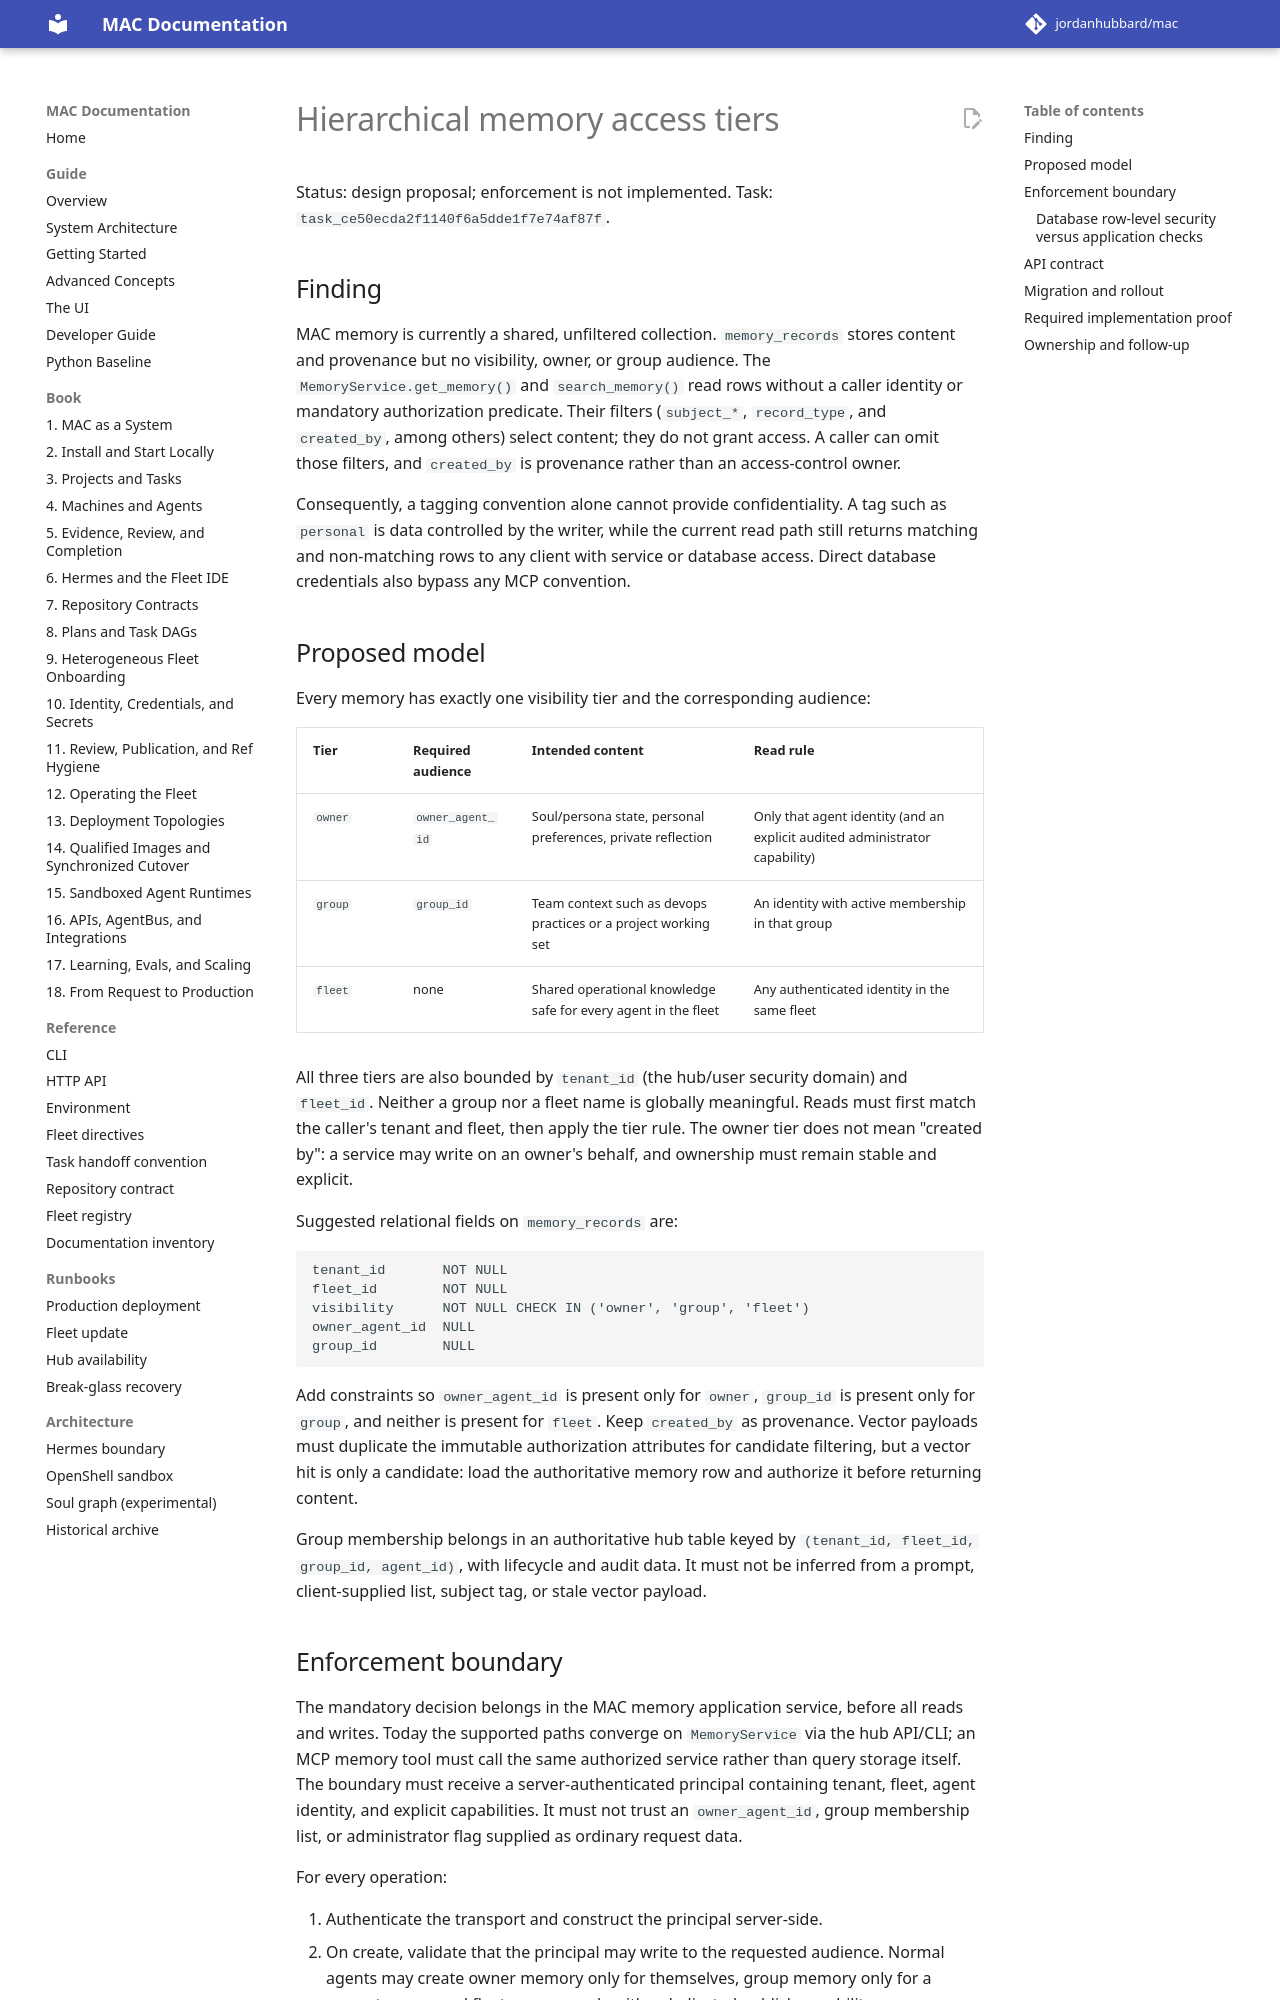

repository: jordanhubbard/mac · page: dev/investigations/2026-11-03-hierarchical-memory-access-tiers/index.html · generator: mkdocs

# Hierarchical memory access tiers

Status: design proposal; enforcement is not implemented. Task:
`task_ce50ecda2f1140f6a5dde1f7e74af87f`.

## Finding

MAC memory is currently a shared, unfiltered collection. `memory_records` stores
content and provenance but no visibility, owner, or group audience. The
`MemoryService.get_memory()` and `search_memory()` read rows without a caller
identity or mandatory authorization predicate. Their filters (`subject_*`,
`record_type`, and `created_by`, among others) select content; they do not grant
access. A caller can omit those filters, and `created_by` is provenance rather
than an access-control owner.

Consequently, a tagging convention alone cannot provide confidentiality. A tag
such as `personal` is data controlled by the writer, while the current read path
still returns matching and non-matching rows to any client with service or
database access. Direct database credentials also bypass any MCP convention.

## Proposed model

Every memory has exactly one visibility tier and the corresponding audience:

| Tier | Required audience | Intended content | Read rule |
| --- | --- | --- | --- |
| `owner` | `owner_agent_id` | Soul/persona state, personal preferences, private reflection | Only that agent identity (and an explicit audited administrator capability) |
| `group` | `group_id` | Team context such as devops practices or a project working set | An identity with active membership in that group |
| `fleet` | none | Shared operational knowledge safe for every agent in the fleet | Any authenticated identity in the same fleet |

All three tiers are also bounded by `tenant_id` (the hub/user security domain)
and `fleet_id`. Neither a group nor a fleet name is globally meaningful. Reads
must first match the caller's tenant and fleet, then apply the tier rule. The
owner tier does not mean "created by": a service may write on an owner's behalf,
and ownership must remain stable and explicit.

Suggested relational fields on `memory_records` are:

```text
tenant_id       NOT NULL
fleet_id        NOT NULL
visibility      NOT NULL CHECK IN ('owner', 'group', 'fleet')
owner_agent_id  NULL
group_id        NULL
```

Add constraints so `owner_agent_id` is present only for `owner`, `group_id` is
present only for `group`, and neither is present for `fleet`. Keep `created_by`
as provenance. Vector payloads must duplicate the immutable authorization
attributes for candidate filtering, but a vector hit is only a candidate: load
the authoritative memory row and authorize it before returning content.

Group membership belongs in an authoritative hub table keyed by
`(tenant_id, fleet_id, group_id, agent_id)`, with lifecycle and audit data. It
must not be inferred from a prompt, client-supplied list, subject tag, or stale
vector payload.
